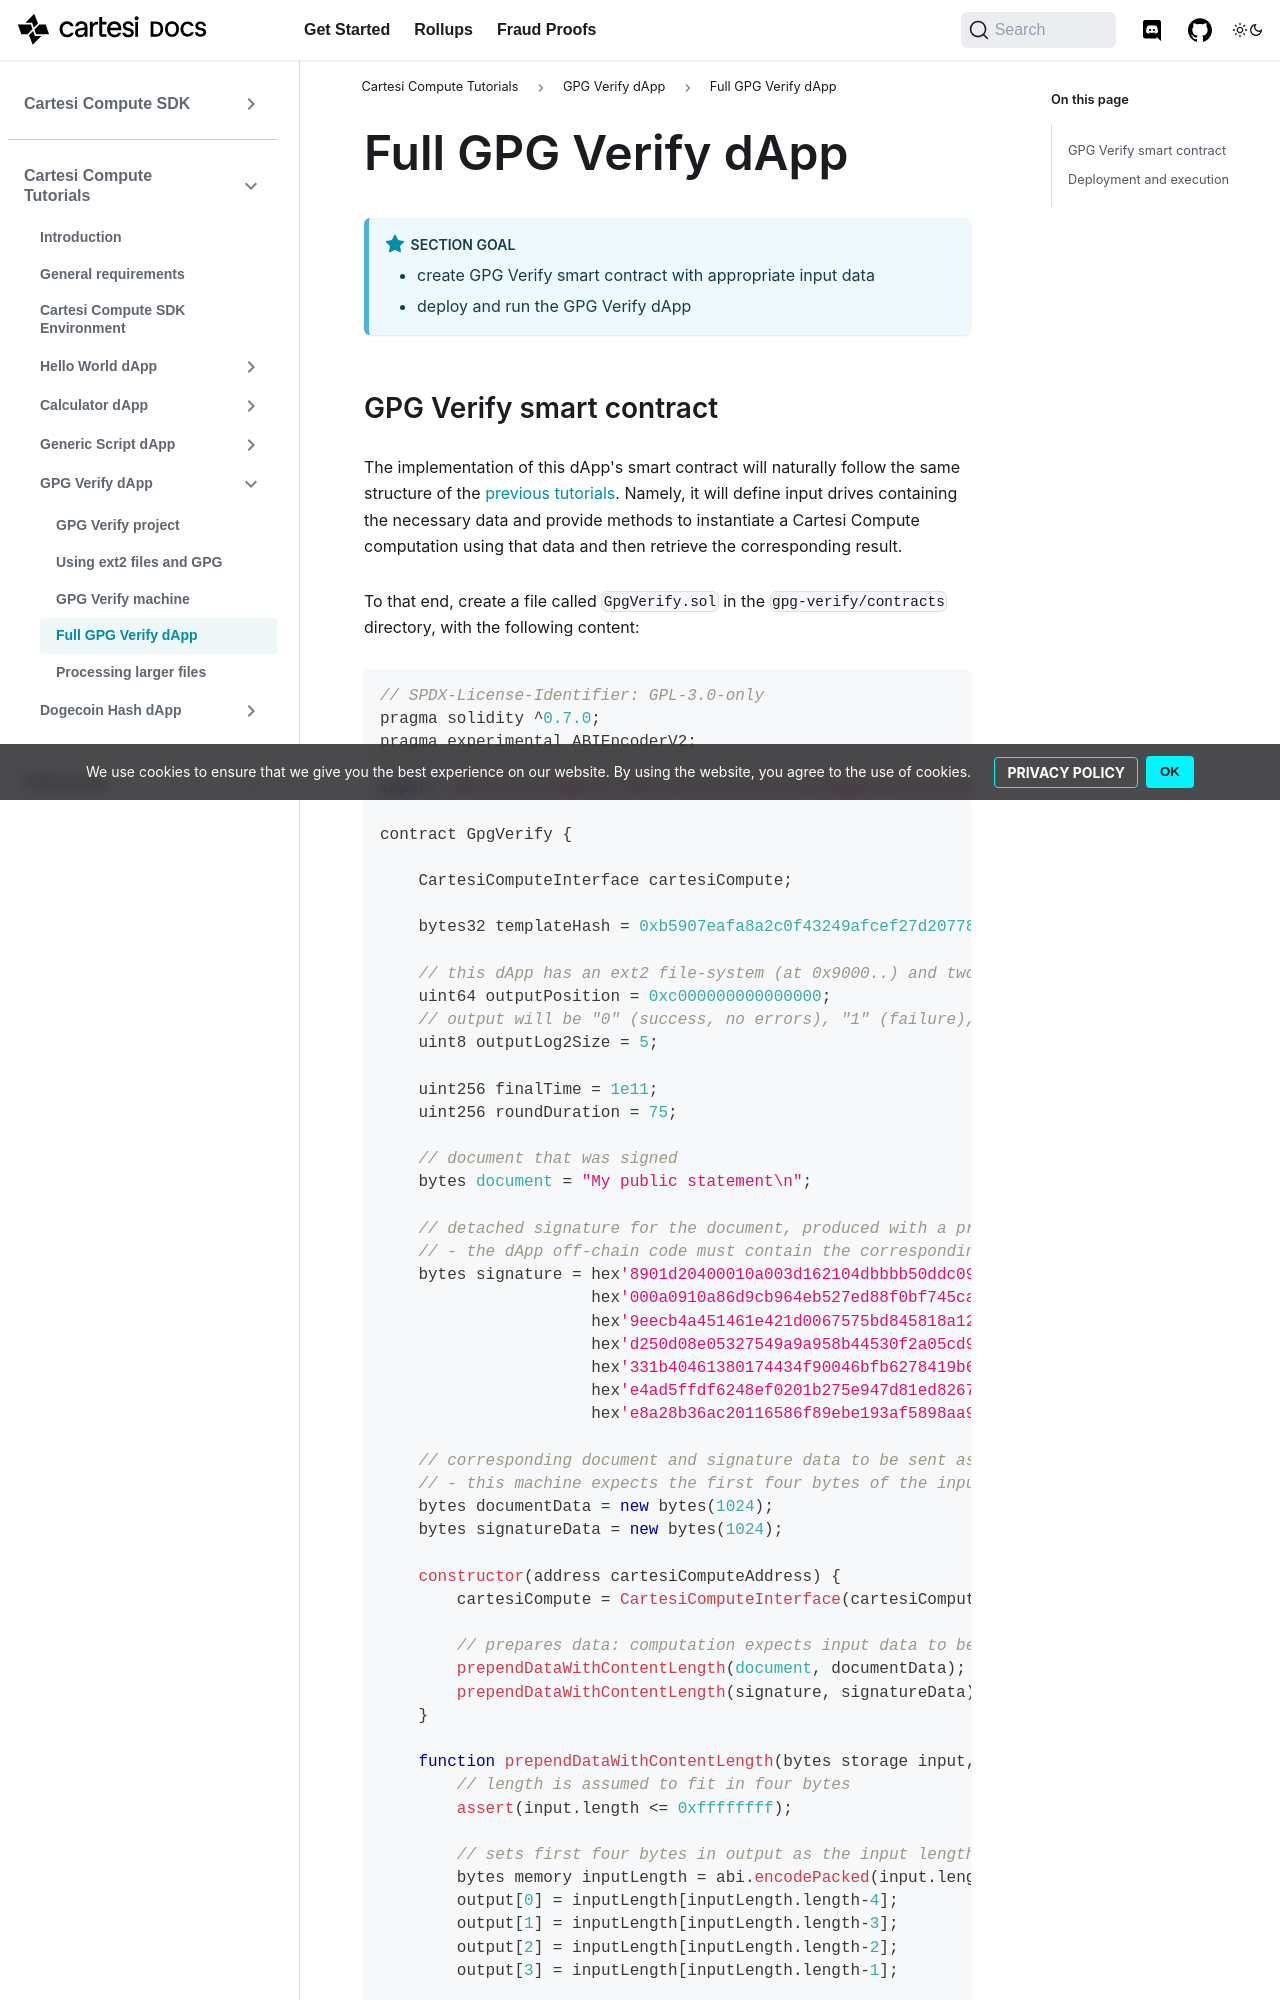

repository: cartesi/docs · page: pr-preview/pr-359/tutorials/gpg-verify/full-dapp/index.html · generator: docusaurus

---
title: Full GPG Verify dApp
---

:::note Section Goal

- create GPG Verify smart contract with appropriate input data
- deploy and run the GPG Verify dApp
  :::

## GPG Verify smart contract

The implementation of this dApp's smart contract will naturally follow the same structure of the [previous tutorials](../calculator/full-dapp.md). Namely, it will define input drives containing the necessary data and provide methods to instantiate a Cartesi Compute computation using that data and then retrieve the corresponding result.

To that end, create a file called `GpgVerify.sol` in the `gpg-verify/contracts` directory, with the following content:

```javascript
// SPDX-License-Identifier: GPL-3.0-only
pragma solidity ^0.7.0;
pragma experimental ABIEncoderV2;

import "@cartesi/compute-sdk/contracts/CartesiComputeInterface.sol";

contract GpgVerify {

    CartesiComputeInterface cartesiCompute;

    bytes32 templateHash = 0x%tutorials.gpg-verify.hash-full;

    // this dApp has an ext2 file-system (at 0x9000..) and two input drives (at 0xa000.. and 0xb000..), so the output will be at 0xc000..
    uint64 outputPosition = 0xc000000000000000;
    // output will be "0" (success, no errors), "1" (failure), or some other error code that certainly fits into the minimum size of 32 bytes
    uint8 outputLog2Size = 5;

    uint256 finalTime = 1e11;
    uint256 roundDuration = 75;

    // document that was signed
    bytes document = "My public statement\n";

    // detached signature for the document, produced with a private key
    // - the dApp off-chain code must contain the corresponding public key in order to verify the signature
    bytes signature = hex'8901d20400010a003d162104dbbbb50ddc0910795f7c0b48a86d9cb964eb527e05025f19fa431f1c6465736361727465732e7475746f7269616c7340636172746573692e696f'
                      hex'000a0910a86d9cb964eb527ed88f0bf745cac22eca54a050edf5ce62ab5c8857bab9807d4b6cc4b01b47c640669f14c9457d129225d005585f7a4cec2c41bd088b0d622c4ee2'
                      hex'9eecb4a451461e421d0067575bd845818a12df0b197e525da3dea2c89f0210325d766a11da824d9469bea5add6c9f91c09098f72cca806f4b0eb3ff622531171f9ae5b855366'
                      hex'd250d08e05327549a9a958b44530f2a05cd9b6aa463eda223f16ff8655ab2e4bf7f66bb2fa29913c1f04080a24dd10e754d277c346909a3510305b7fd9ca2a4bbd412fc50818'
                      hex'331b40461380174434f90046bfb6278419b69259e56abfa504c5965e37d1aa355302d8b6aac98abe5be1c02c78d5a2e9e4df0eba43a91717407811e20b800120f349aa1b51a1'
                      hex'e4ad5ffdf6248ef0201b275e947d81ed8267a473778cab78ead5f39e60edaf9c17a6c558eeb0ca7e7acc1343a1f7a431d21598edd470a080ed377ab0c4824f95589ab1c40568'
                      hex'e8a28b36ac20116586f89ebe193af5898aa947ada15bbbb8d09e3894c33d7bdb20a8b1bc6be60ac03fdbc0be0ffdfa326c';

    // corresponding document and signature data to be sent as input drives to the off-chain Cartesi Machine
    // - this machine expects the first four bytes of the input data to encode the length of the content of interest
    bytes documentData = new bytes(1024);
    bytes signatureData = new bytes(1024);

    constructor(address cartesiComputeAddress) {
        cartesiCompute = CartesiComputeInterface(cartesiComputeAddress);
